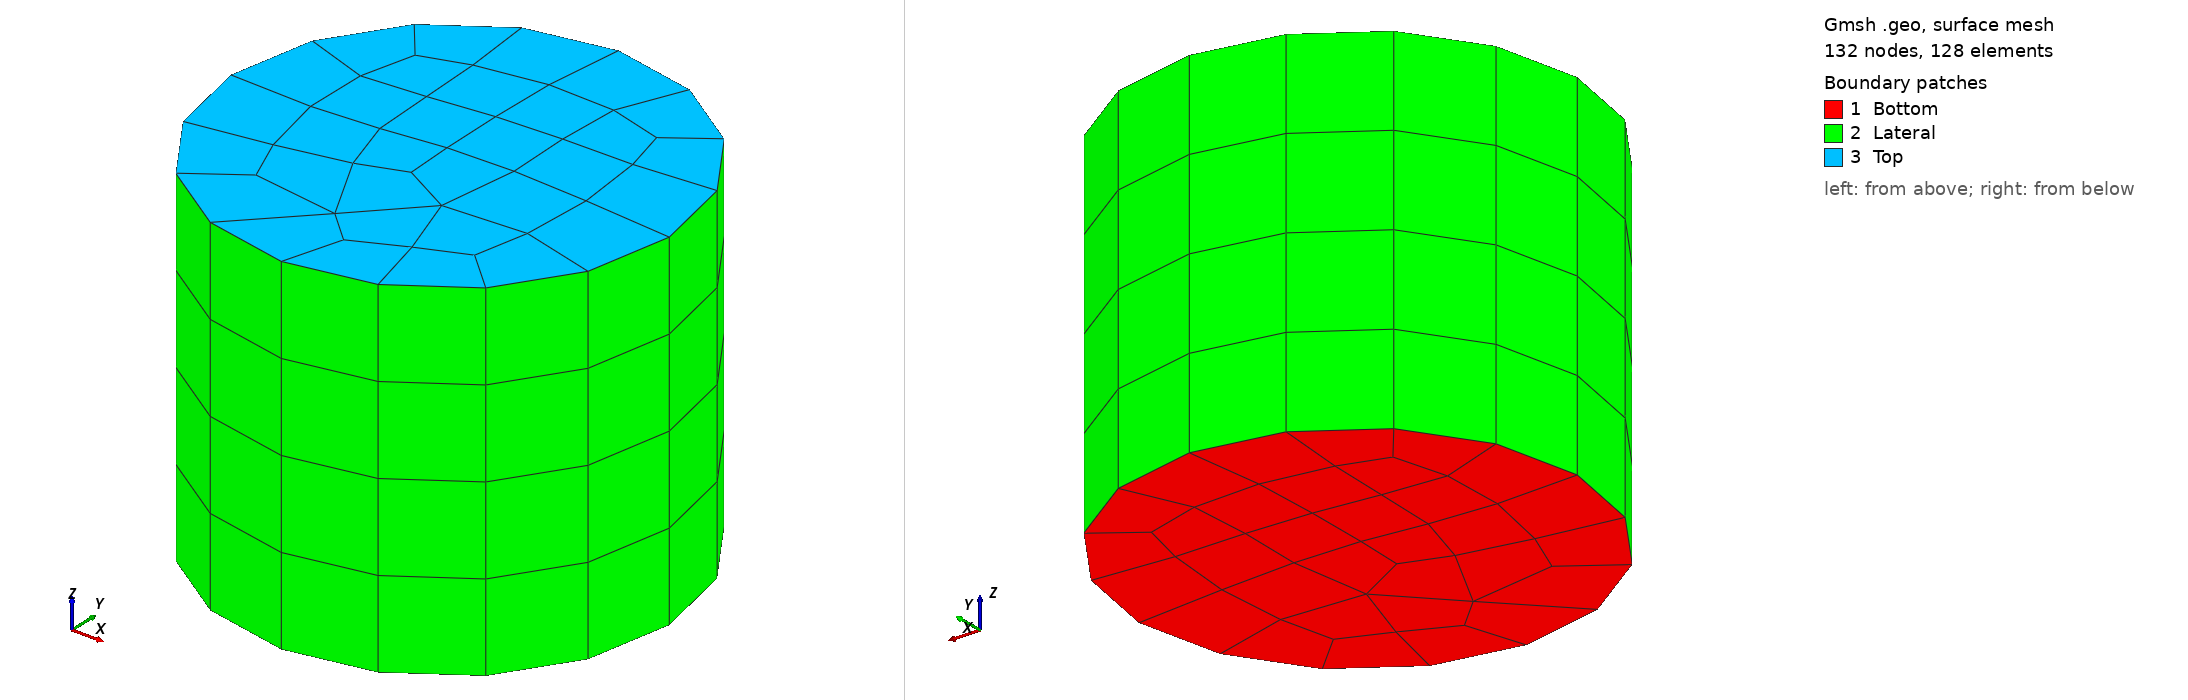

Gmsh geometry script, surface-meshed: 132 nodes, 128 surface elements. Boundary patches (legend numbers): 1 Bottom, 2 Lateral, 3 Top. Left view from above one corner, right view from below the opposite corner. Legend entries are the model's physical surfaces. The drawing asked Gmsh for element sizes between 1% and 20% of the model's largest extent; the script's own settings can give other sizes.

=== cylinder_p_11.0.geo (drawn) ===
//-------------------------------------------------------------
// Parameters (INPUT: modify these values)
//-------------------------------------------------------------
radius = 25.0;          // cylinder radius in mm
height = 40.0;          // cylinder height in mm
elem_size_2d = 11.0;      // characteristic element size (2D plane)

// Calculated parameter
nz = Ceil(height / elem_size_2d);  // number of layers in z-direction (auto-calculated)

//-------------------------------------------------------------
// Points (center and rim)
//-------------------------------------------------------------
Point(0) = {0, 0, 0, elem_size_2d};        // center
Point(1) = { radius, 0, 0, elem_size_2d}; // right
Point(2) = { 0, radius, 0, elem_size_2d}; // top
Point(3) = {-radius, 0, 0, elem_size_2d}; // left
Point(4) = { 0, -radius, 0, elem_size_2d}; // bottom

// Circle arcs
Circle(1) = {1, 0, 2};
Circle(2) = {2, 0, 3};
Circle(3) = {3, 0, 4};
Circle(4) = {4, 0, 1};

// Full circle surface
Curve Loop(1) = {1, 2, 3, 4};
Plane Surface(1) = {1};

// Recombine to create quad mesh (unstructured)
Recombine Surface {1};

// Extrude 2D mesh to create 3D cylinder
out[] = Extrude {0, 0, height} {
  Surface{1};
  Layers{nz};
  Recombine;
};

// Physical groups
Physical Surface("Bottom") = {1};
Physical Surface("Top") = {out[0]};
Physical Surface("Lateral") = {out[2], out[3], out[4], out[5]};
Physical Volume("Cylinder") = {out[1]};
